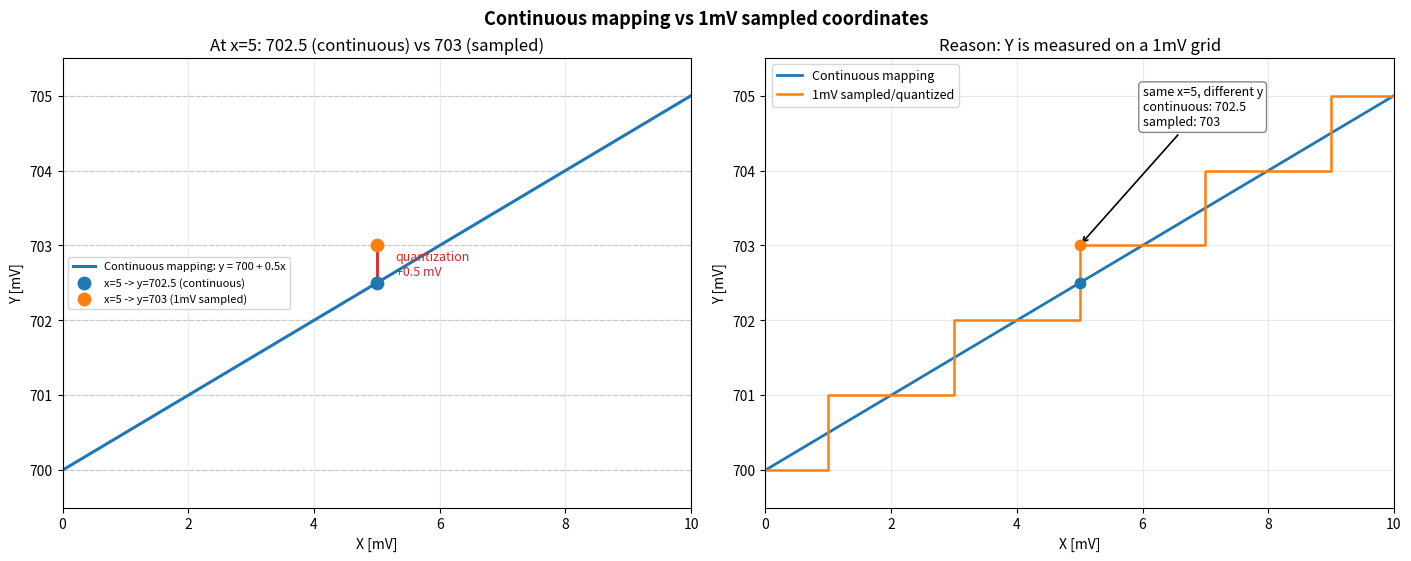

Source code (Python): (Note: this script raises an exception after producing the figure.)
from pathlib import Path

import matplotlib.pyplot as plt
import numpy as np


# Continuous linear mapping from x:[0, 10] to y:[700, 705]
def continuous_mapping(x: np.ndarray) -> np.ndarray:
    return 700.0 + 0.5 * x


# Quantize y to 1 mV grid using half-up rule (e.g., 702.5 -> 703)
def quantize_to_1mv(y: np.ndarray) -> np.ndarray:
    return np.floor((y + 0.5) / 1.0) * 1.0


def main() -> None:
    x = np.arange(0.0, 10.0 + 1.0, 1.0)
    y_cont = continuous_mapping(x)
    y_quant = quantize_to_1mv(y_cont)

    x_target = 5.0
    y_cont_target = continuous_mapping(np.array([x_target]))[0]  # 702.5
    y_quant_target = quantize_to_1mv(np.array([y_cont_target]))[0]  # 703.0

    fig, axes = plt.subplots(1, 2, figsize=(14, 5.5), constrained_layout=True)
    fig.suptitle("Continuous mapping vs 1mV sampled coordinates", fontsize=13, fontweight="bold")

    # Left: concept zoom around x=0..10
    ax0 = axes[0]
    x_zoom = np.linspace(0, 10, 200)
    y_zoom = continuous_mapping(x_zoom)
    ax0.plot(
        x_zoom, y_zoom, color="tab:blue", linewidth=2.2, label="Continuous mapping: y = 700 + 0.5x"
    )

    y_grid = np.arange(700, 706, 1)
    for yv in y_grid:
        ax0.axhline(yv, color="lightgray", linewidth=0.9, linestyle="--", zorder=0)

    ax0.scatter(
        [x_target],
        [y_cont_target],
        s=80,
        color="tab:blue",
        zorder=5,
        label="x=5 -> y=702.5 (continuous)",
    )
    ax0.scatter(
        [x_target],
        [y_quant_target],
        s=80,
        color="tab:orange",
        zorder=5,
        label="x=5 -> y=703 (1mV sampled)",
    )

    ax0.vlines(x_target, y_cont_target, y_quant_target, color="tab:red", linewidth=2)
    ax0.text(
        x_target + 0.3,
        (y_cont_target + y_quant_target) / 2,
        "quantization\n+0.5 mV",
        color="tab:red",
        fontsize=9,
        va="center",
    )

    ax0.set_title("At x=5: 702.5 (continuous) vs 703 (sampled)")
    ax0.set_xlabel("X [mV]")
    ax0.set_ylabel("Y [mV]")
    ax0.set_xlim(0, 10)
    ax0.set_ylim(699.5, 705.5)
    ax0.grid(True, alpha=0.25)
    ax0.legend(fontsize=8)

    # Right: full range comparison
    ax1 = axes[1]
    ax1.plot(x, y_cont, color="tab:blue", linewidth=2.0, label="Continuous mapping")
    ax1.step(
        x, y_quant, where="post", color="tab:orange", linewidth=1.8, label="1mV sampled/quantized"
    )

    ax1.scatter([x_target], [y_cont_target], s=55, color="tab:blue", zorder=5)
    ax1.scatter([x_target], [y_quant_target], s=55, color="tab:orange", zorder=5)
    ax1.annotate(
        "same x=5, different y\ncontinuous: 702.5\nsampled: 703",
        xy=(x_target, y_quant_target),
        xytext=(6.0, 704.6),
        arrowprops=dict(arrowstyle="->", color="black", lw=1.2),
        fontsize=9,
        bbox=dict(boxstyle="round,pad=0.3", facecolor="white", edgecolor="gray", alpha=0.95),
    )

    ax1.set_title("Reason: Y is measured on a 1mV grid")
    ax1.set_xlabel("X [mV]")
    ax1.set_ylabel("Y [mV]")
    ax1.set_xlim(0, 10)
    ax1.set_ylim(699.5, 705.5)
    ax1.grid(True, alpha=0.25)
    ax1.legend(fontsize=9)

    out = Path(__file__).with_suffix(".png")
    fig.savefig(out, dpi=150)
    plt.close(fig)
    print(f"Saved: {out}")


if __name__ == "__main__":
    main()
